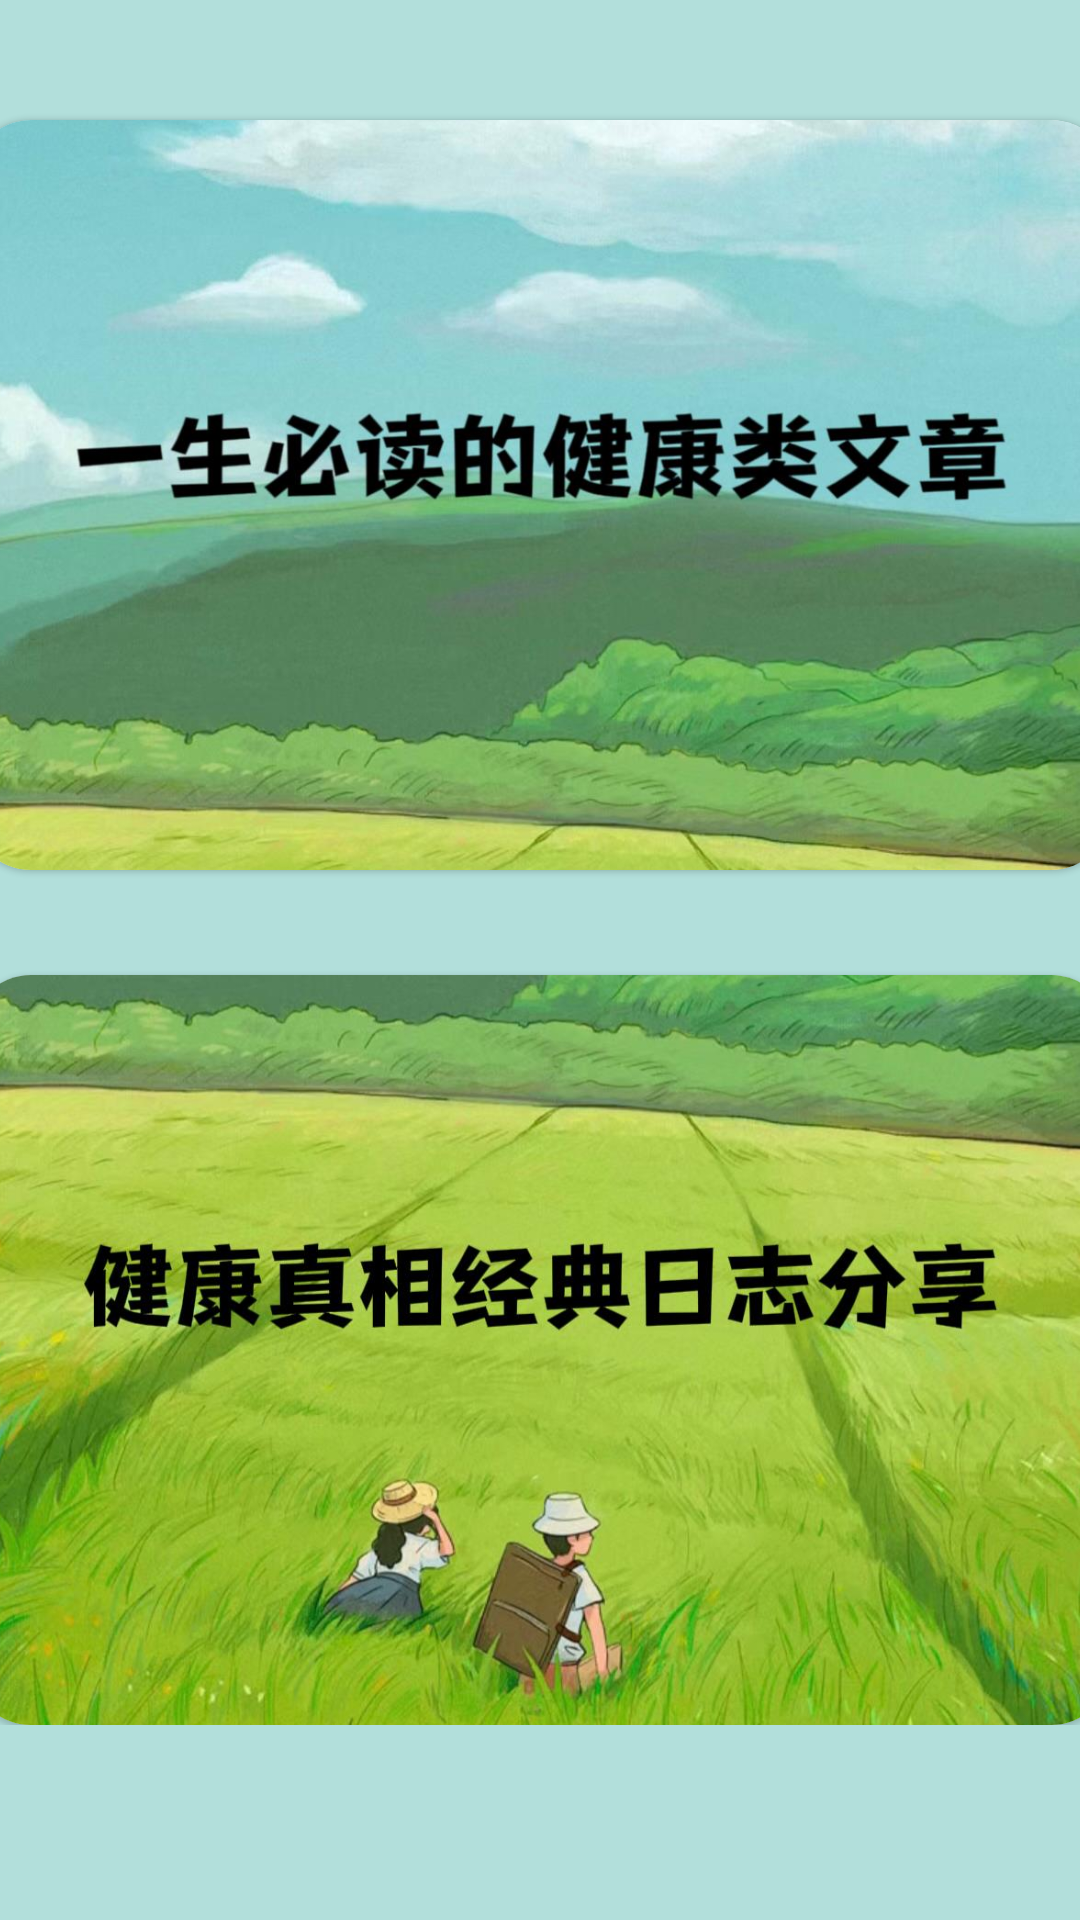

Reconstruct the res/layout file that produces this screen, plus the resources it refers to.
<!-- AndroidManifest.xml: application theme Theme.StudentHealth -->
<!-- res/layout/fragment_information.xml -->
<?xml version="1.0" encoding="utf-8"?>
<androidx.constraintlayout.widget.ConstraintLayout xmlns:android="http://schemas.android.com/apk/res/android"
    xmlns:app="http://schemas.android.com/apk/res-auto"
    xmlns:tools="http://schemas.android.com/tools"
    android:layout_width="match_parent"
    android:layout_height="match_parent"
    tools:context=".ui.information.InformationFragment">

    <ScrollView
        android:layout_width="match_parent"
        android:layout_height="0dp"
        android:background="@color/teal100"
        android:layout_marginBottom="0dp"
        app:layout_constraintBottom_toBottomOf="parent"
        app:layout_constraintEnd_toEndOf="parent"
        app:layout_constraintStart_toStartOf="parent"
        app:layout_constraintTop_toTopOf="parent">

        <androidx.constraintlayout.widget.ConstraintLayout
            android:layout_width="match_parent"
            android:layout_height="match_parent">

        <com.google.android.material.card.MaterialCardView
            android:id="@+id/article"
            android:layout_width="380dp"
            android:layout_height="250dp"
            android:layout_marginStart="15dp"
            android:layout_marginTop="40dp"
            android:layout_marginEnd="15dp"
            app:cardCornerRadius="20dp"
            app:cardPreventCornerOverlap="false"
            app:layout_constraintEnd_toEndOf="parent"
            app:layout_constraintStart_toStartOf="parent"
            app:layout_constraintTop_toTopOf="parent">

            <ImageView
                android:layout_width="match_parent"
                android:layout_height="match_parent"
                android:scaleType="centerCrop"
                android:src="@drawable/article"/>

        </com.google.android.material.card.MaterialCardView>

            <com.google.android.material.card.MaterialCardView
                android:id="@+id/journal"
                android:layout_width="380dp"
                android:layout_height="250dp"
                android:layout_marginStart="15dp"
                android:layout_marginTop="35dp"
                android:layout_marginEnd="15dp"
                app:cardCornerRadius="20dp"
                app:cardPreventCornerOverlap="false"
                app:layout_constraintEnd_toEndOf="parent"
                app:layout_constraintStart_toStartOf="parent"
                app:layout_constraintTop_toBottomOf="@+id/article">

                <ImageView
                    android:layout_width="match_parent"
                    android:layout_height="match_parent"
                    android:scaleType="centerCrop"
                    android:src="@drawable/journal"/>

            </com.google.android.material.card.MaterialCardView>

        </androidx.constraintlayout.widget.ConstraintLayout>

    </ScrollView>

</androidx.constraintlayout.widget.ConstraintLayout>
<!-- resources referenced by this layout -->
<resources>
  <color name="teal100">#b2dfdb</color>
  <!-- drawable article: png bitmap (drawable-xxhdpi, 86147 bytes) -->
  <!-- drawable journal: png bitmap (drawable-xxhdpi, 127805 bytes) -->
  <style name="Theme.StudentHealth" parent="Theme.MaterialComponents.Light.NoActionBar">
          
          <item name="colorPrimary">@color/lavender</item>
          <item name="colorPrimaryVariant">@color/lavender</item>
          <item name="colorOnPrimary">@color/white</item>
          
          <item name="colorSecondary">@color/ripple_color</item>
          <item name="colorSecondaryVariant">@color/teal_700</item>
          <item name="colorOnSecondary">@color/black</item>
          
          <item name="android:statusBarColor" tools:targetApi="l">@color/black</item>
          
      </style>
  <color name="lavender">#8692f7</color>
  <color name="white">#fff</color>
  <color name="ripple_color">#1aaba8</color>
  <color name="teal_700">#FF018786</color>
  <color name="black">#FF000000</color>
</resources>
